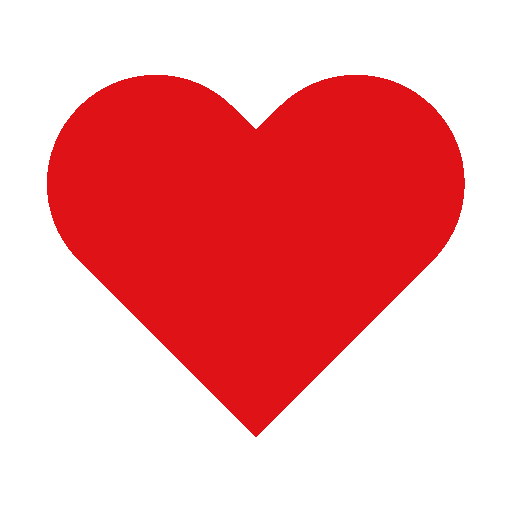
t = 0.00 s
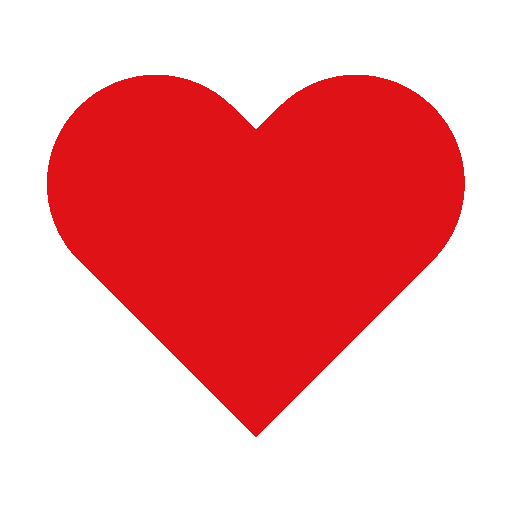
t = 0.25 s
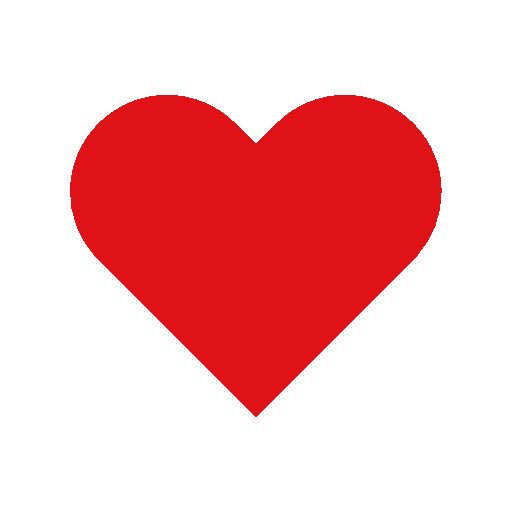
t = 0.56 s
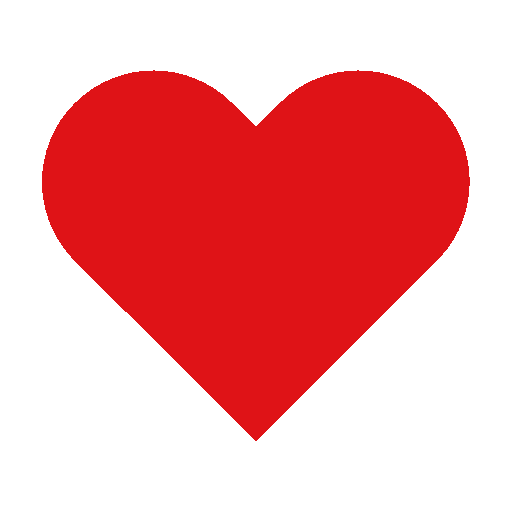
t = 0.89 s
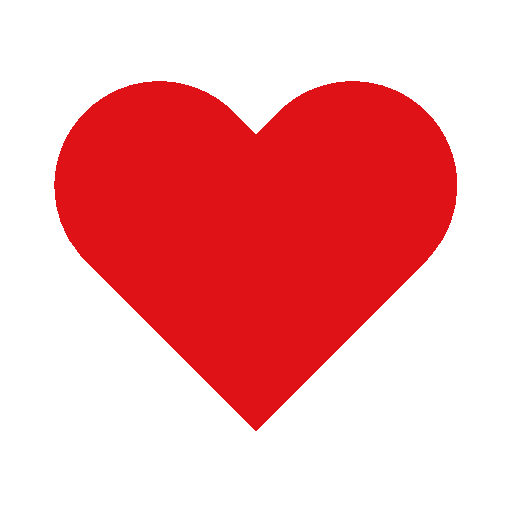
t = 1.27 s
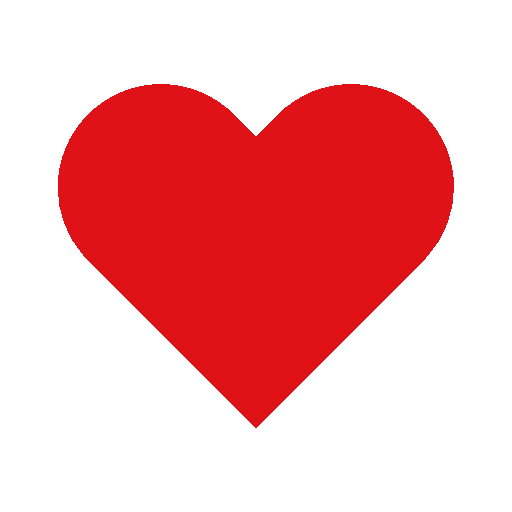
t = 1.46 s

The animated SVG that drew these frames (rendered in a browser with its animation timeline set to each time). Animation: 1 SMIL element (animateTransform=1); one cycle of 1.82 s, repeats indefinitely.

<?xml version="1.0" encoding="utf-8"?>
<svg xmlns="http://www.w3.org/2000/svg" xmlns:xlink="http://www.w3.org/1999/xlink" style="margin: auto; background: none; display: block; shape-rendering: crispedges;" width="67px" height="67px" viewBox="0 0 100 100" preserveAspectRatio="xMidYMid">
<g transform="translate(50 50)">
  <path fill="#df1317" transform="scale(0.886847 0.886847)" d="M40.7-34.3c-9.8-9.8-25.6-9.8-35.4,0L0-29l-5.3-5.3c-9.8-9.8-25.6-9.8-35.4,0l0,0c-9.8,9.8-9.8,25.6,0,35.4l5.3,5.3L-23,18.7l23,23l23-23L35.4,6.3L40.7,1C50.4-8.8,50.4-24.6,40.7-34.3z">
    <animateTransform attributeName="transform" type="scale" repeatCount="indefinite" dur="1.8181818181818181s" keyTimes="0;0.05;0.39;0.45;0.6;1" values="0.85;1;0.75;0.9;0.85;0.8" calcMode="spline" keySplines="0.215 0.61,0.355 1;0.215 0.61,0.355 1;0.215 0.61,0.355 1;0.215 0.61,0.355 1;0.215 0.61,0.355 1"></animateTransform>
  </path>
</g>
<!-- [ldio] generated by https://loading.io/ --></svg>
